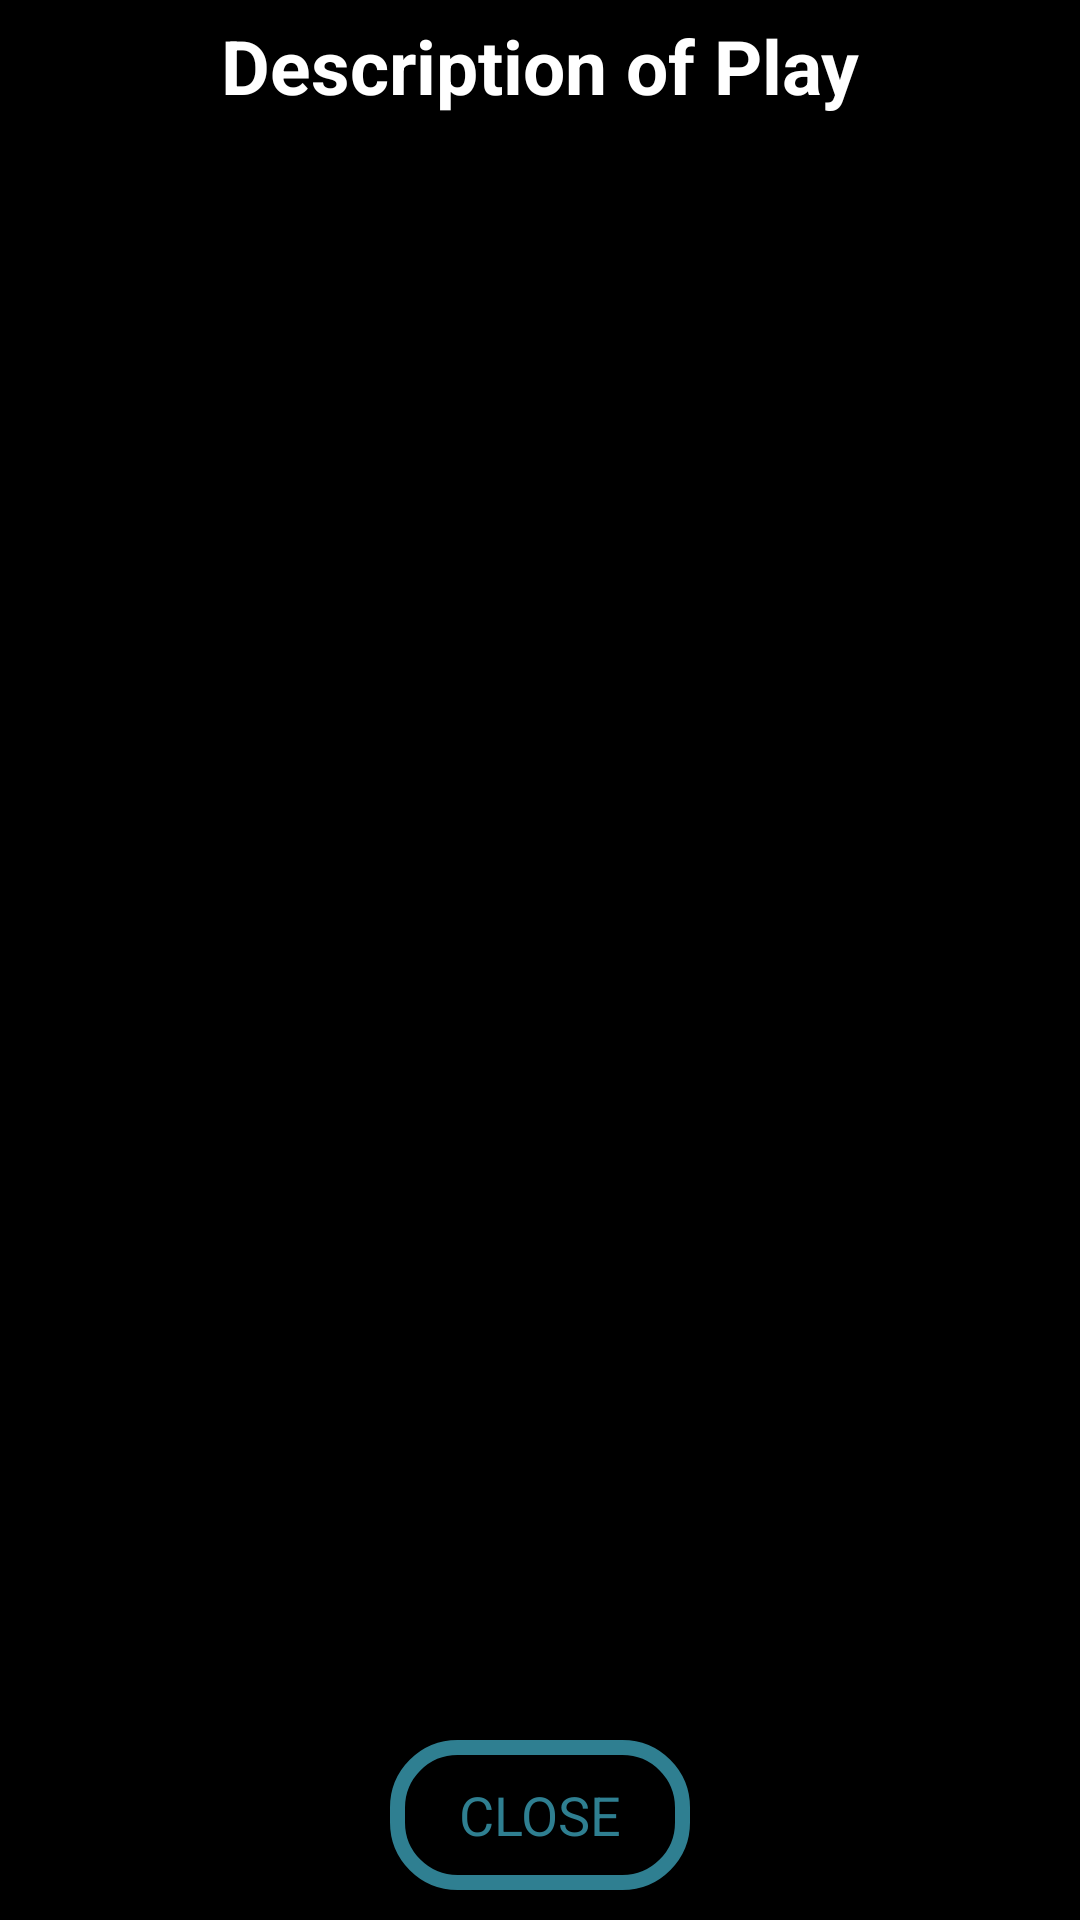

Produce the Android XML layout that renders to this screen, including the resource entries it uses.
<!-- AndroidManifest.xml: application theme AppTheme -->
<!-- res/layout/popup.xml -->
<?xml version="1.0" encoding="utf-8"?>

<RelativeLayout xmlns:android="http://schemas.android.com/apk/res/android"
android:id="@+id/popup_element"
android:layout_width="fill_parent"
android:layout_height="fill_parent"
android:orientation="vertical"
android:background="@drawable/popup_border"
>

<TextView
    android:id="@+id/tvTitle"
    android:layout_width="match_parent"
    android:layout_height="wrap_content"
    android:layout_alignParentLeft="true"
    android:layout_alignParentTop="true"
    android:gravity="center"
    android:paddingBottom="5dp"
    android:paddingTop="5dp"
    android:text="@string/popupTitle"
    android:textColor="@color/white"
    android:textSize="25sp" 
    android:textStyle="bold"/>
    
<TextView
    android:id="@+id/tvPopup"
    android:layout_width="fill_parent"
    android:layout_height="wrap_content"
    android:layout_alignParentLeft="true"
    android:layout_marginTop="5dp"
    android:layout_marginLeft="10dp"
    android:layout_marginRight="10dp"
    android:layout_below="@+id/tvTitle"
    android:textSize="15sp" 
    android:textColor="@color/white"/>

<Button
    android:id="@+id/btn_close_popup"
    android:layout_width="100dp"
    android:layout_height="50dp"
    android:layout_alignParentBottom="true"
    android:layout_centerHorizontal="true"
    android:layout_marginBottom="10dp"
    android:background="@drawable/button1"
    android:text="@string/bClose"
    android:textColor="@color/blue" />

</RelativeLayout>
<!-- resources referenced by this layout -->
<resources>
  <color name="blue">#FF2F7F91</color>
  <color name="white">#FFFFFF</color>
  <!-- drawable button1 (drawable) -->
  <?xml version="1.0" encoding="utf-8"?>
  
  <selector xmlns:android="http://schemas.android.com/apk/res/android" >
   <item 
       android:state_pressed="true" >
       <shape 
           android:shape="rectangle"  >
           <corners 
  			android:bottomRightRadius="20dp"
          	android:bottomLeftRadius="20dp"
          	android:topLeftRadius="20dp"
          	android:topRightRadius="20dp" />
           <stroke 
               android:width="5dip" 
               android:color="#5e7974" />
           <gradient 
               android:angle="-90" 
               android:startColor="#6566DB" 
               android:endColor="#37384A"  />                         
       </shape>
   </item>
  <item 
      android:state_focused="true">
       <shape 
           android:shape="rectangle"  >
           <corners 
  			android:bottomRightRadius="20dp"
          	android:bottomLeftRadius="20dp"
          	android:topLeftRadius="20dp"
          	android:topRightRadius="20dp" />
           <stroke 
               android:width="1dip" 
               android:color="#5e7974" />
           <solid 
               android:color="#7F2F32BD"/>       
       </shape>
   </item>  
  <item >
      <shape 
          android:shape="rectangle"  >
           <corners 
  			android:bottomRightRadius="20dp"
          	android:bottomLeftRadius="20dp"
          	android:topLeftRadius="20dp"
          	android:topRightRadius="20dp"/>
           <stroke 
               android:width="5dip" 
               android:color="@color/blue" />
           <solid 
               android:color="#002F32BD"/>                       
       </shape>
   </item>
  </selector>
  <string name="bClose">CLOSE</string>
  <string name="popupTitle">Description of Play</string>
  <style name="AppTheme" parent="android:Theme.Holo">
          
      </style>
</resources>
